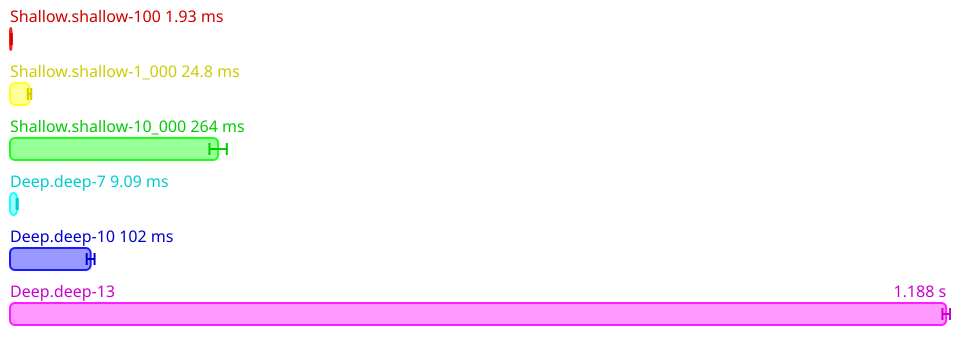

Data behind this chart, as committed beside it:
Name, Mean (ps), 2*Stdev (ps), Allocated, Copied, Peak Memory
All.Shallow.shallow-100, 1930848287, 191303664, 2738069, 25146, 62914560
All.Shallow.shallow-1_000, 24764725493, 2169917344, 28133486, 3410416, 62914560
All.Shallow.shallow-10_000, 264076767200, 11025498440, 287916726, 35088675, 62914560
All.Deep.deep-7, 9090357512, 703993466, 12167952, 523487, 62914560
All.Deep.deep-10, 102298798175, 4997083210, 128970415, 10081470, 62914560
All.Deep.deep-13, 1187864274650, 4782215078, 1332987006, 140233060, 62914560
